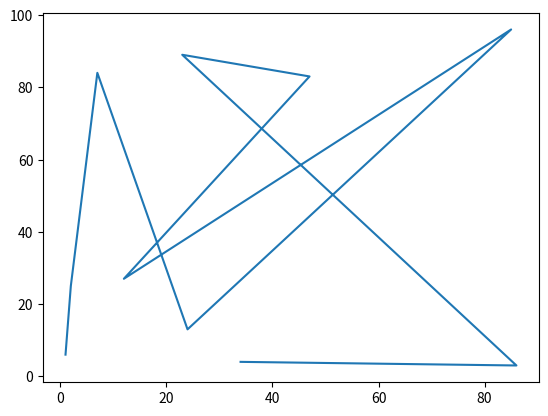

Recreate this plot in Python.
import matplotlib.pyplot as plots
import numpy as np

Listx = [1, 2, 7, 24, 85, 12, 47, 23, 86, 34]
Listy = [6, 25, 84, 13, 96, 27, 83, 89, 3, 4]
plots.plot(Listx, Listy)
plots.show()
